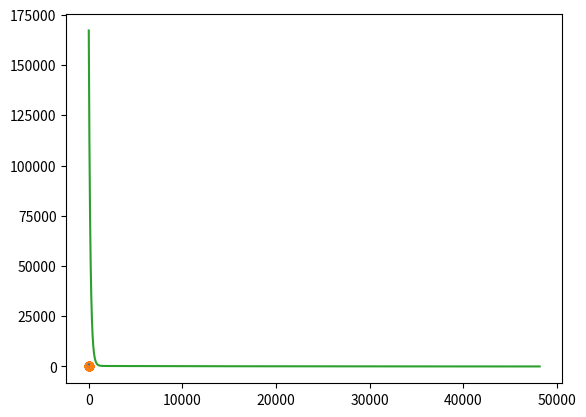

Write Python code to recreate this figure.
import random 
import matplotlib.pyplot as plt
import math
import numpy as np

ALPHA = 0.0001
RUNS = 100

x = [i for i in range(0, 10)]
y = [i + random.uniform(-0.001*i**2,0.001*i**2) for i in range(0, 10)]

#x = [i for i in range(0, 10)]
#y = [2*i for i in range(0, 10)]

### GRADIENT DESCENT

X = np.vstack((np.ones(len(x)),x))
Y = np.array([y])
P = np.array([60,100])
print(X)
print(P)
Yhat = np.dot(P,X)
# print(Yhat)

plt.scatter(x,y)
plt.plot(x,Yhat)
plt.show()

def cost(theta, x, y):
	yhat = np.dot(theta,x)
	# print(yhat)
	# print(y)
	# print((yhat-y))
	# print((yhat-y)**2)
	val = np.sum((yhat - y) ** 2)
	#print(val)
	return(0.5 * val / np.size(y))


def delta(yhat,x, y, index):
	
	# print(x)
	# print("yhat:")
	# print(yhat)
	# print("y:")
	print(y)
	print("diff:")
	print(yhat-y)
	diff = yhat - y
	# print(diff[0])
	val = 0
	# print(x)
	for i in range(len(diff[0])):
		#print(diff[0,i]*x[index,i])
		val += diff[0,i]*x[index,i]

	print("val:")
	# print(val)
	print(ALPHA * val / np.size(y))
	return(ALPHA * val / np.size(y))

def update(theta,x,y):
	# print(theta)
	# vfunc = np.vectorize(lambda elt: delta(theta, x, y, elt))
	# diff = vfunc(theta)
	yhat = np.dot(theta, x)
	diff = []
	for i in range(len(theta)):
		# print(delta(yhat,x, y, i))
		diff.append(delta(yhat, x, y, i))
	# print("theta, diff")
	# print(theta)
	# print(diff)
	# print(theta - diff)
	return theta - diff

cost_lst = []

# P = update(P,X,Y)
# cost_lst.append(cost(P,X,Y))
# P = update(P,X,Y)
# cost_lst.append(cost(P,X,Y))

while len(cost_lst) < 3 or cost_lst[-1] - cost_lst[-2] < -0.001:
	P = update(P,X,Y)
	cost_lst.append(cost(P,X,Y))

# print(cost_lst)
print(cost_lst[-1] - cost_lst[-2])

Yhat = np.dot(P,X)
plt.scatter(x,y)
plt.plot(x,Yhat)
plt.show()

plt.plot([x for x in range(len(cost_lst))],cost_lst)
plt.show()





# ### ANALYTIC SOLUTION

# A = np.array([x,y])